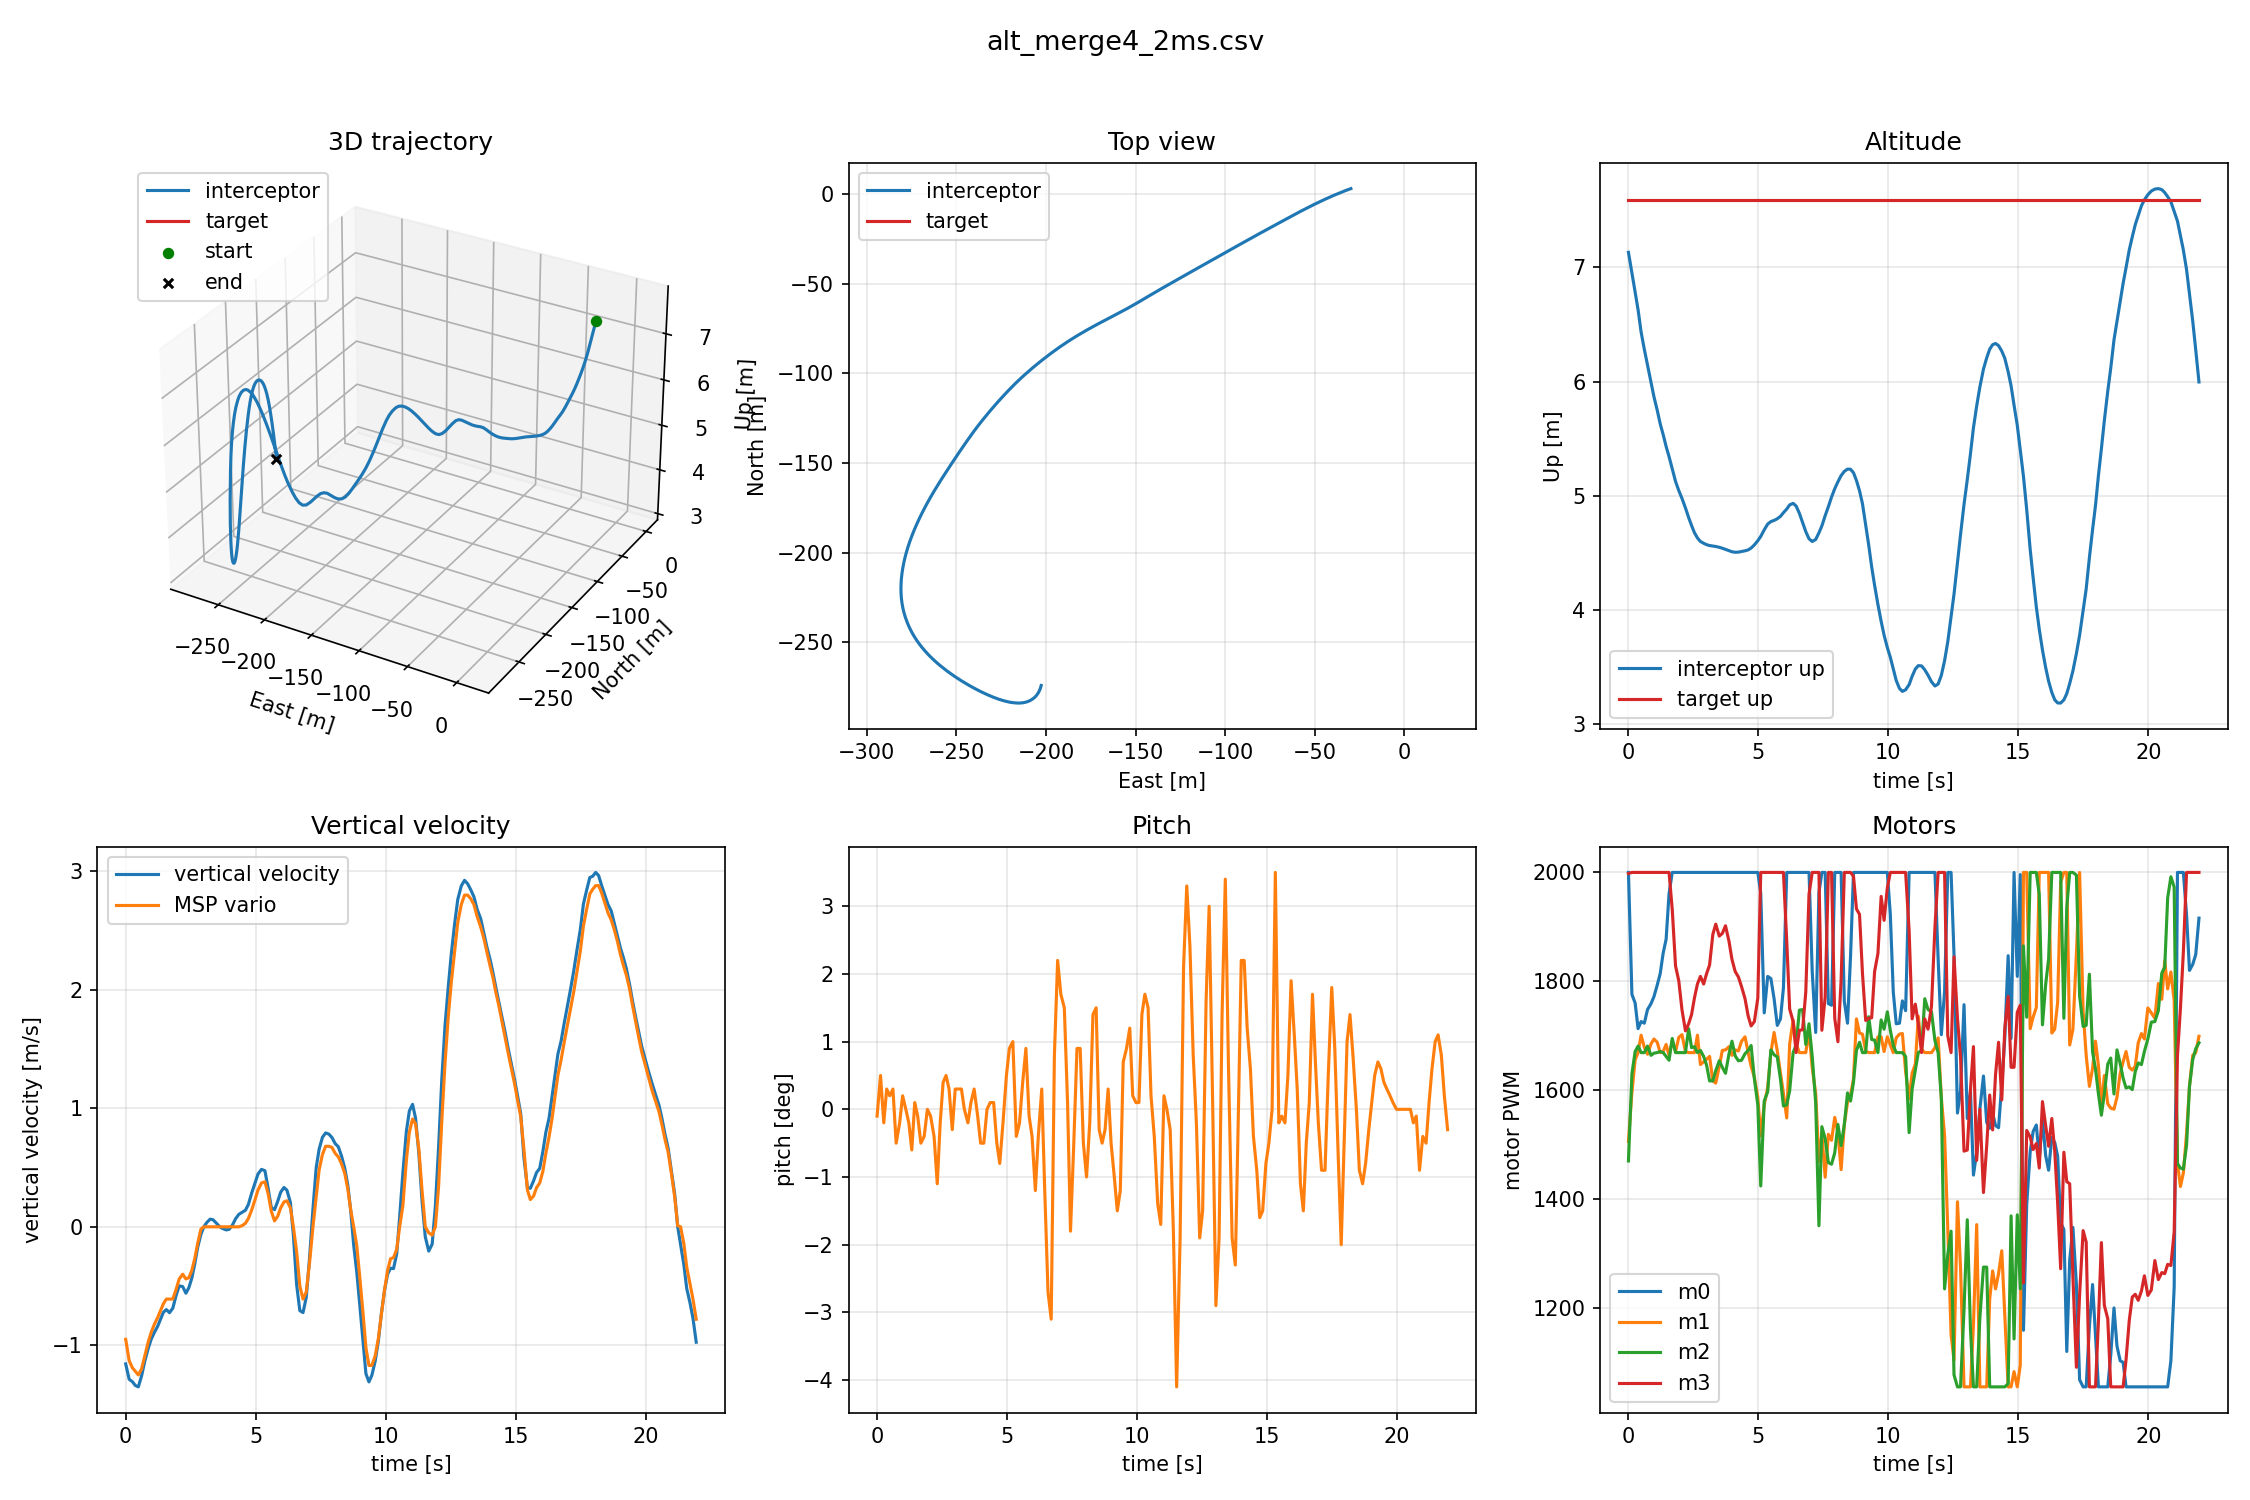

The file beside this chart, header and first rows:
t, east, north, up, ve, vn, vu, ref_e, ref_n, ref_u, ref_ve, ref_vn, ref_vu, ref_ae, ref_an, ref_au, roll, pitch, yaw, msp_alt, msp_vario, m0, m1, m2
0.07316, -28.7, 3.656, 7.323, -13.34, -3.989, -1.157, 10.77, 1.447, 7.593, 0.0, 0.0, 0.0, -0.4235, -0.1559, -0.6659, -2.3, -0.1, 6.8, 7.4, -0.95, 2000, 1506, 1470
0.2069, -30.31, 3.095, 7.142, -13.71, -4.303, -1.287, 10.77, 1.447, 7.593, 0.0, 0.0, 0.0, -0.09749, 0.001787, 0.5104, -3.3, 0.5, 17.7, 7.22, -1.13, 1776, 1596, 1630
0.3312, -31.95, 2.495, 6.958, -14.02, -4.648, -1.307, 10.77, 1.447, 7.593, 0.0, 0.0, 0.0, 0.072, -0.4101, 0.6561, -3.0, -0.2, 27.9, 7.04, -1.19, 1760, 1656, 1671
0.4438, -33.31, 1.975, 6.804, -14.29, -4.963, -1.339, 10.77, 1.447, 7.593, 0.0, 0.0, 0.0, -0.3476, -0.5125, 0.6883, -3.2, 0.3, 35.9, 6.89, -1.22, 1713, 1669, 1681
0.5598, -35.02, 1.304, 6.612, -14.68, -5.315, -1.351, 10.77, 1.447, 7.593, 0.0, 0.0, 0.0, -0.5357, -0.09499, 1.155, -2.0, 0.2, 9.4, 6.7, -1.25, 1726, 1701, 1669
0.6838, -36.6, 0.6649, 6.446, -15.01, -5.6, -1.259, 10.77, 1.447, 7.593, 0.0, 0.0, 0.0, -0.2309, -0.05856, 2.085, -1.2, 0.3, 17.7, 6.53, -1.2, 1723, 1679, 1669
0.8068, -38.21, -0.00244, 6.294, -15.31, -5.899, -1.135, 10.77, 1.447, 7.593, 0.0, 0.0, 0.0, -0.1646, -0.2077, 1.942, -0.3, -0.5, 26.3, 6.37, -1.09, 1748, 1666, 1681
0.942, -40.02, -0.7724, 6.14, -15.64, -6.239, -1.025, 10.77, 1.447, 7.593, 0.0, 0.0, 0.0, -0.198, -0.2621, 1.684, 0.5, -0.2, 35.7, 6.21, -0.97, 1759, 1685, 1664
1.056, -41.69, -1.504, 6.009, -15.93, -6.548, -0.9481, 10.77, 1.447, 7.593, 0.0, 0.0, 0.0, -0.2444, -0.2687, 1.475, 0.2, 0.2, 8.1, 6.07, -0.89, 1772, 1694, 1668
1.18, -43.38, -2.265, 5.886, -16.22, -6.855, -0.89, 10.77, 1.447, 7.593, 0.0, 0.0, 0.0, -0.3235, -0.2788, 1.257, 0.5, 0.0, 16.5, 5.95, -0.82, 1793, 1688, 1669
1.295, -45.11, -3.057, 5.769, -16.51, -7.154, -0.8434, 10.77, 1.447, 7.593, 0.0, 0.0, 0.0, -0.406, -0.2144, 1.21, 0.7, -0.2, 24.8, 5.83, -0.77, 1814, 1669, 1671
1.409, -46.85, -3.875, 5.658, -16.78, -7.439, -0.7833, 10.77, 1.447, 7.593, 0.0, 0.0, 0.0, -0.3394, -0.1629, 1.393, 0.8, -0.6, 32.9, 5.71, -0.71, 1852, 1671, 1669
1.522, -48.61, -4.717, 5.555, -17.04, -7.723, -0.7223, 10.77, 1.447, 7.593, 0.0, 0.0, 0.0, -0.2611, -0.2544, 1.144, 1.2, 0.1, 5.3, 5.61, -0.65, 1877, 1684, 1662
1.636, -50.4, -5.587, 5.457, -17.29, -8.014, -0.6983, 10.77, 1.447, 7.593, 0.0, 0.0, 0.0, -0.3779, -0.3261, 0.7545, 1.0, -0.1, 13.5, 5.5, -0.61, 1961, 1664, 1655
1.758, -52.38, -6.569, 5.349, -17.57, -8.318, -0.7248, 10.77, 1.447, 7.593, 0.0, 0.0, 0.0, -0.5748, -0.1945, 0.4161, 1.6, -0.5, 22.5, 5.4, -0.61, 2000, 1691, 1695
1.886, -54.39, -7.582, 5.242, -17.85, -8.589, -0.6868, 10.77, 1.447, 7.593, 0.0, 0.0, 0.0, -0.4526, 0.03452, 1.263, 1.9, -0.4, 31.1, 5.29, -0.61, 2000, 1671, 1669
2.009, -56.45, -8.638, 5.148, -18.1, -8.862, -0.5815, 10.77, 1.447, 7.593, 0.0, 0.0, 0.0, -0.2199, -0.1011, 1.556, 2.0, 0.0, 3.6, 5.19, -0.53, 2000, 1697, 1669
2.132, -58.34, -9.624, 5.072, -18.31, -9.134, -0.498, 10.77, 1.447, 7.593, 0.0, 0.0, 0.0, -0.3714, -0.32, 1.005, 1.8, -0.1, 11.4, 5.11, -0.44, 2000, 1702, 1669
2.266, -60.25, -10.64, 4.998, -18.55, -9.412, -0.5048, 10.77, 1.447, 7.593, 0.0, 0.0, 0.0, -0.7118, -0.2969, 0.1989, 2.3, -0.4, 18.8, 5.03, -0.4, 2000, 1671, 1669
2.389, -62.38, -11.78, 4.912, -18.82, -9.679, -0.5605, 10.77, 1.447, 7.593, 0.0, 0.0, 0.0, -0.6616, -0.06461, 0.3945, 0.7, -1.1, 27.1, 4.95, -0.44, 2000, 1669, 1713
2.502, -64.54, -12.94, 4.83, -19.06, -9.916, -0.5146, 10.77, 1.447, 7.593, 0.0, 0.0, 0.0, -0.4408, -0.1223, 1.096, 0.6, -0.2, 35.2, 4.87, -0.43, 2000, 1669, 1678
2.615, -66.52, -14.01, 4.763, -19.28, -10.11, -0.4354, 10.77, 1.447, 7.593, 0.0, 0.0, 0.0, -0.482, -0.08515, 1.355, -0.7, 0.4, 6.6, 4.8, -0.37, 2000, 1669, 1680
2.728, -68.73, -15.2, 4.703, -19.53, -10.31, -0.3172, 10.77, 1.447, 7.593, 0.0, 0.0, 0.0, -0.4488, -0.046, 1.521, -0.4, 0.5, 14.7, 4.73, -0.27, 2000, 1701, 1669
2.842, -70.76, -16.31, 4.662, -19.74, -10.48, -0.1735, 10.77, 1.447, 7.593, 0.0, 0.0, 0.0, -0.4412, -0.177, 1.661, -1.2, 0.3, 22.7, 4.68, -0.14, 2000, 1647, 1673
2.966, -72.81, -17.42, 4.636, -19.95, -10.65, -0.06429, 10.77, 1.447, 7.593, 0.0, 0.0, 0.0, -0.4727, -0.2522, 1.206, -0.5, -0.3, 30.0, 4.65, -0.02, 2000, 1652, 1662
3.08, -75.08, -18.67, 4.618, -20.18, -10.83, 0.0005452, 10.77, 1.447, 7.593, 0.0, 0.0, 0.0, -0.5683, -0.1653, 0.7097, -0.3, 0.3, 2.0, 4.63, 0.0, 2000, 1657, 1646
3.195, -77.37, -19.92, 4.607, -20.4, -10.98, 0.03689, 10.77, 1.447, 7.593, 0.0, 0.0, 0.0, -0.5897, -0.02218, 0.6194, -0.6, 0.3, 10.0, 4.61, 0.0, 2000, 1662, 1617
3.319, -79.69, -21.2, 4.601, -20.62, -11.12, 0.06441, 10.77, 1.447, 7.593, 0.0, 0.0, 0.0, -0.5015, -0.007799, 0.4403, -1.0, 0.3, 18.2, 4.6, 0.0, 2000, 1617, 1617
3.432, -81.81, -22.36, 4.597, -20.79, -11.25, 0.06018, 10.77, 1.447, 7.593, 0.0, 0.0, 0.0, -0.482, -0.1032, 0.0717, -1.1, 0.0, 25.6, 4.6, 0.0, 2000, 1613, 1636
3.569, -83.95, -23.54, 4.587, -20.97, -11.38, 0.02945, 10.77, 1.447, 7.593, 0.0, 0.0, 0.0, -0.5881, -0.1122, -0.08022, -0.4, -0.2, 33.0, 4.59, 0.0, 2000, 1644, 1654
3.685, -86.32, -24.85, 4.574, -21.17, -11.52, 0.00175, 10.77, 1.447, 7.593, 0.0, 0.0, 0.0, -0.6506, -0.04011, 0.01995, 0.0, 0.1, 5.0, 4.58, 0.0, 2000, 1673, 1642
3.808, -88.48, -26.05, 4.56, -21.35, -11.64, -0.01494, 10.77, 1.447, 7.593, 0.0, 0.0, 0.0, -0.6408, 0.005042, 0.09842, 0.0, 0.3, 12.1, 4.57, 0.0, 2000, 1674, 1631
3.944, -90.88, -27.39, 4.547, -21.54, -11.78, -0.0262, 10.77, 1.447, 7.593, 0.0, 0.0, 0.0, -0.6442, 0.02645, 0.1026, -0.2, -0.1, 20.0, 4.55, 0.0, 2000, 1680, 1667
4.057, -93.09, -28.62, 4.535, -21.71, -11.9, -0.02105, 10.77, 1.447, 7.593, 0.0, 0.0, 0.0, -0.6403, 0.07824, 0.3623, 0.3, -0.5, 27.0, 4.54, 0.0, 2000, 1664, 1690
4.18, -95.31, -29.86, 4.526, -21.88, -12.02, 0.01512, 10.77, 1.447, 7.593, 0.0, 0.0, 0.0, -0.5804, 0.1082, 0.7031, 0.8, -0.5, 33.9, 4.53, 0.0, 2000, 1674, 1663
4.303, -97.56, -31.12, 4.523, -22.05, -12.14, 0.06876, 10.77, 1.447, 7.593, 0.0, 0.0, 0.0, -0.5472, 0.0976, 0.6676, 0.7, 0.0, 4.8, 4.52, 0.0, 2000, 1672, 1654
4.426, -99.8, -32.38, 4.524, -22.21, -12.26, 0.1053, 10.77, 1.447, 7.593, 0.0, 0.0, 0.0, -0.5995, 0.07897, 0.4731, 0.6, 0.1, 11.6, 4.52, 0.0, 2000, 1690, 1655
4.558, -102.1, -33.66, 4.528, -22.38, -12.38, 0.1234, 10.77, 1.447, 7.593, 0.0, 0.0, 0.0, -0.6984, 0.1023, 0.3114, 0.7, 0.1, 18.2, 4.53, 0.01, 2000, 1698, 1667
4.681, -104.3, -34.95, 4.533, -22.55, -12.5, 0.1401, 10.77, 1.447, 7.593, 0.0, 0.0, 0.0, -0.7569, 0.223, 0.43, 1.2, -0.5, 24.8, 4.53, 0.03, 2000, 1669, 1673
4.793, -106.6, -36.25, 4.542, -22.72, -12.6, 0.1884, 10.77, 1.447, 7.593, 0.0, 0.0, 0.0, -0.618, 0.3161, 0.794, 0.9, -0.8, 31.2, 4.54, 0.07, 2000, 1644, 1682
4.918, -109.2, -37.68, 4.561, -22.89, -12.71, 0.2828, 10.77, 1.447, 7.593, 0.0, 0.0, 0.0, -0.5441, 0.1833, 0.9913, 0.1, -0.2, 2.5, 4.55, 0.14, 2000, 1624, 1621
5.05, -111.5, -39, 4.591, -23.05, -12.79, 0.37, 10.77, 1.447, 7.593, 0.0, 0.0, 0.0, -0.5634, 0.2403, 0.9098, -0.8, 0.5, 9.4, 4.58, 0.23, 2000, 1587, 1573
5.163, -113.9, -40.32, 4.627, -23.2, -12.86, 0.4455, 10.77, 1.447, 7.593, 0.0, 0.0, 0.0, -0.415, 0.2746, 0.8061, -1.8, 0.9, 16.7, 4.61, 0.31, 1962, 1516, 1424
5.297, -116.5, -41.77, 4.674, -23.33, -12.94, 0.4849, 10.77, 1.447, 7.593, 0.0, 0.0, 0.0, -0.266, -0.06896, 0.4693, -4.7, 1.0, 25.0, 4.65, 0.37, 1742, 1573, 1580
5.43, -119.1, -43.24, 4.722, -23.46, -13.07, 0.4735, 10.77, 1.447, 7.593, 0.0, 0.0, 0.0, -0.661, -0.3007, -0.6097, -3.5, -0.4, 32.9, 4.7, 0.38, 1809, 1605, 1597
5.554, -121.5, -44.59, 4.757, -23.61, -13.17, 0.3235, 10.77, 1.447, 7.593, 0.0, 0.0, 0.0, -0.9401, 0.06133, -1.651, -2.0, -0.2, 4.3, 4.74, 0.28, 1805, 1669, 1674
5.677, -124.1, -46.08, 4.776, -23.78, -13.25, 0.1618, 10.77, 1.447, 7.593, 0.0, 0.0, 0.0, -0.8896, 0.4187, -0.7725, -1.8, 0.4, 10.8, 4.77, 0.13, 1768, 1706, 1665
5.8, -126.5, -47.45, 4.786, -23.92, -13.31, 0.1451, 10.77, 1.447, 7.593, 0.0, 0.0, 0.0, -0.5685, 0.4216, 0.3885, -2.2, 0.9, 17.3, 4.78, 0.05, 1719, 1672, 1661
5.922, -128.9, -48.83, 4.801, -24.04, -13.39, 0.2155, 10.77, 1.447, 7.593, 0.0, 0.0, 0.0, -0.4342, 0.2404, 0.8735, -1.1, -0.1, 23.6, 4.79, 0.09, 1731, 1631, 1620
6.036, -131.4, -50.21, 4.827, -24.16, -13.48, 0.2923, 10.77, 1.447, 7.593, 0.0, 0.0, 0.0, -0.5004, 0.2476, 0.6922, 0.2, -0.4, 30.2, 4.81, 0.16, 1788, 1594, 1571
6.163, -133.8, -51.61, 4.857, -24.27, -13.58, 0.3321, 10.77, 1.447, 7.593, 0.0, 0.0, 0.0, -0.4444, 0.2368, 0.1368, 2.3, -1.2, 1.5, 4.84, 0.21, 2000, 1549, 1573
6.276, -136.5, -53.16, 4.888, -24.38, -13.72, 0.3093, 10.77, 1.447, 7.593, 0.0, 0.0, 0.0, -0.4324, -0.1405, -0.1379, 6.0, -0.4, 9.3, 4.87, 0.22, 2000, 1685, 1599
6.409, -139.2, -54.72, 4.915, -24.5, -13.89, 0.2067, 10.77, 1.447, 7.593, 0.0, 0.0, 0.0, -0.9516, -0.1894, -1.53, 5.0, 0.3, 16.4, 4.9, 0.16, 2000, 1729, 1669
6.524, -141.7, -56.19, 4.915, -24.65, -14.04, -0.06878, 10.77, 1.447, 7.593, 0.0, 0.0, 0.0, -1.252, 0.3455, -3.208, 4.9, -1.2, 22.5, 4.91, 0.0, 2000, 1685, 1683
6.65, -144.5, -57.81, 4.874, -24.81, -14.13, -0.4888, 10.77, 1.447, 7.593, 0.0, 0.0, 0.0, -0.9541, 0.7257, -3.235, 2.9, -2.7, 28.9, 4.89, -0.21, 2000, 1669, 1747
6.773, -147, -59.28, 4.808, -24.93, -14.19, -0.7072, 10.77, 1.447, 7.593, 0.0, 0.0, 0.0, -0.5307, 0.5088, -1.076, 2.0, -3.1, 34.5, 4.84, -0.5, 2000, 1669, 1748
6.896, -149.8, -60.89, 4.725, -25.08, -14.27, -0.7239, 10.77, 1.447, 7.593, 0.0, 0.0, 0.0, -0.5175, 0.2561, 0.5341, 0.0, 0.8, 4.9, 4.76, -0.61, 2000, 1669, 1684
7.021, -152.4, -62.35, 4.656, -25.25, -14.28, -0.5952, 10.77, 1.447, 7.593, 0.0, 0.0, 0.0, -0.3917, 0.5897, 1.986, -3.5, 2.2, 10.7, 4.69, -0.55, 2000, 1709, 1722
7.144, -155.3, -63.94, 4.605, -25.44, -14.22, -0.2703, 10.77, 1.447, 7.593, 0.0, 0.0, 0.0, 0.2068, 0.6249, 3.43, -4.9, 1.7, 17.0, 4.63, -0.31, 1818, 1641, 1662
7.277, -158.1, -65.51, 4.598, -25.61, -14.16, 0.1507, 10.77, 1.447, 7.593, 0.0, 0.0, 0.0, 0.4174, -0.1473, 3.922, -5.0, 1.5, 23.8, 4.6, 0.0, 1706, 1594, 1576
... 122 more rows
